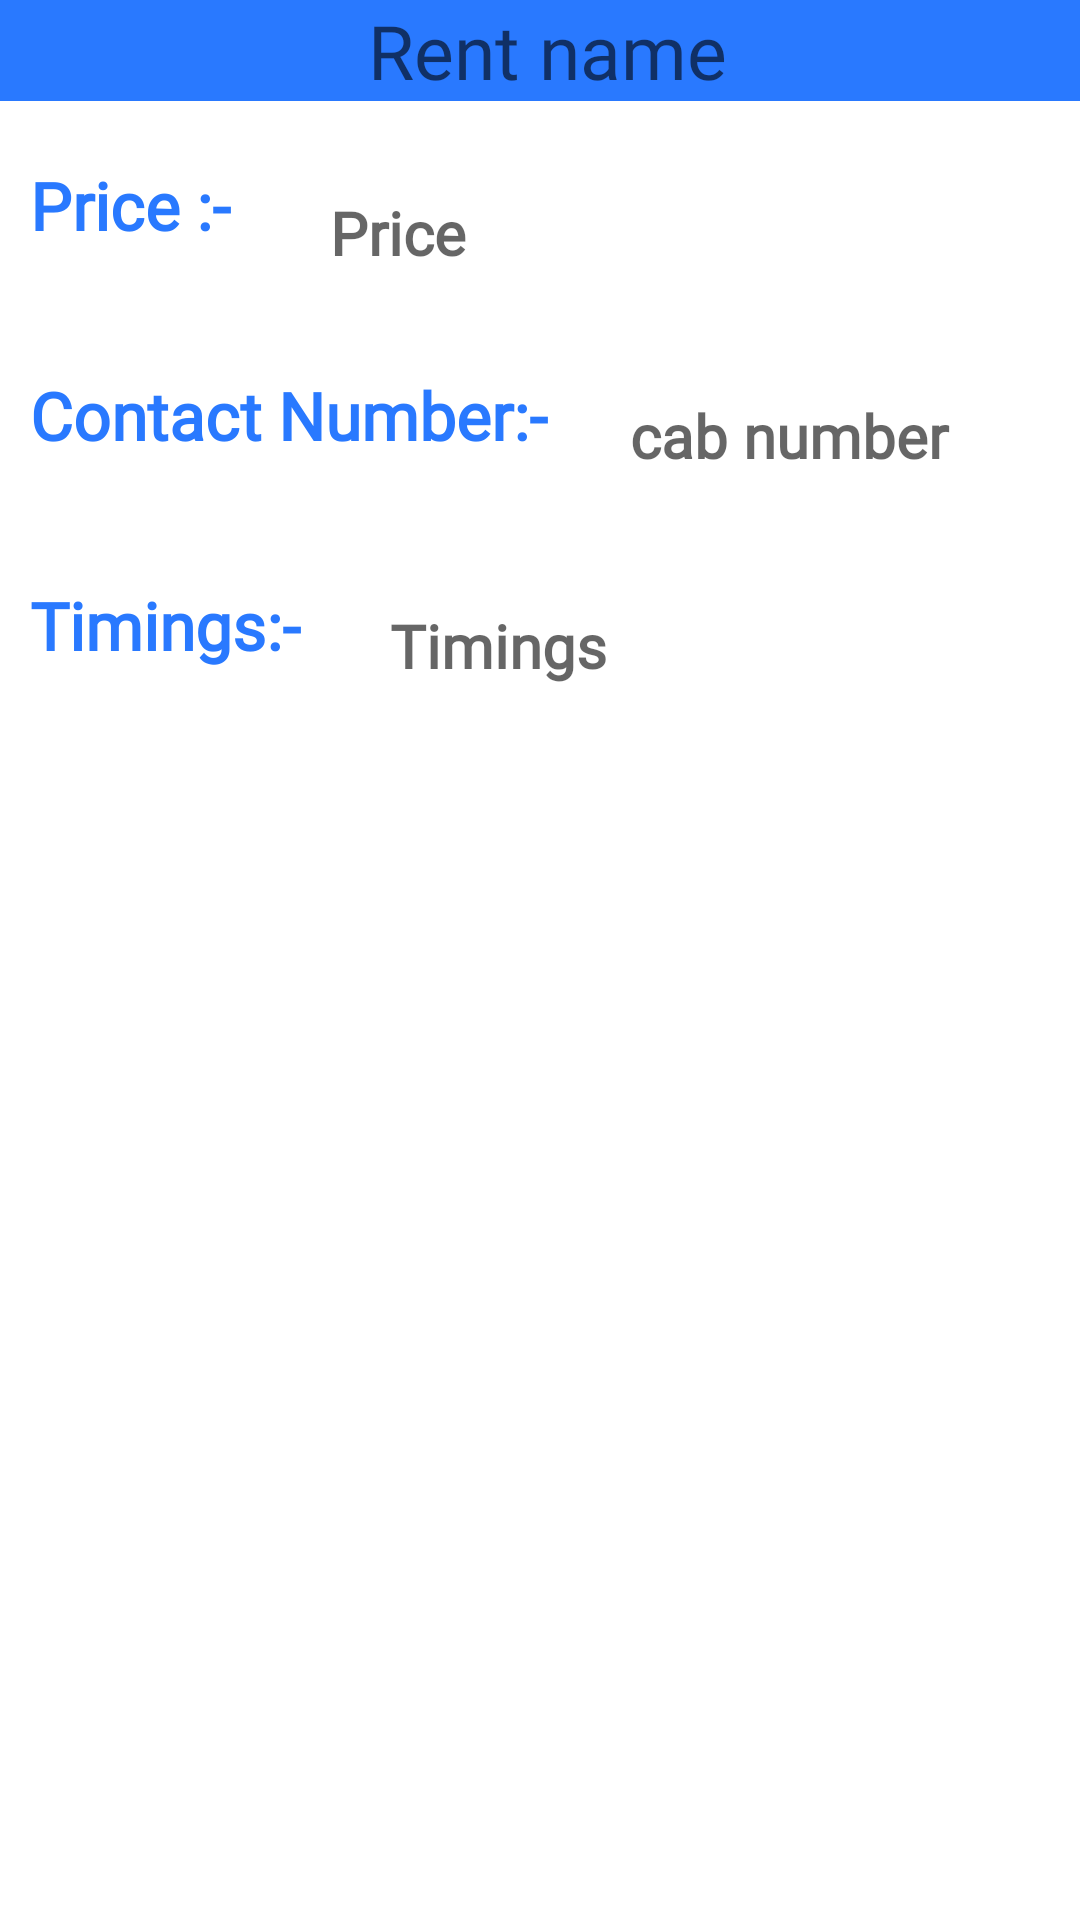

Layout XML and referenced resources for this Android screen:
<!-- AndroidManifest.xml: application theme Theme.Project39 -->
<!-- res/layout/showrent.xml -->
<?xml version="1.0" encoding="utf-8"?>
<LinearLayout xmlns:android="http://schemas.android.com/apk/res/android"
    android:layout_width="match_parent"
    android:layout_height="match_parent"
    android:orientation="vertical">
    <TextView
        android:layout_width="match_parent"
        android:layout_height="wrap_content"
        android:hint="Rent name"
        android:textAllCaps="false"
        android:background="@color/blue"
        android:textColor="@color/white"
        android:textSize="25sp"
        android:textAlignment="center"
        android:paddingEnd="15dp"
        android:paddingStart="20dp"
        android:id="@+id/rentname"
        android:fontFamily="@font/amaranth"
        android:drawableEnd="@drawable/baseline_keyboard_arrow_down_24"
        />
    <LinearLayout
        android:layout_width="match_parent"
        android:layout_height="wrap_content"
        android:orientation="horizontal"
        android:layout_gravity="center"
        android:layout_marginTop="20dp">
        <TextView
            android:layout_width="110dp"
            android:layout_height="50dp"
            android:paddingStart="10dp"
            android:layout_gravity="center_vertical"
            android:textSize="22sp"
            android:text="Price :-"
            android:fontFamily="@font/alatsi"
            android:textStyle="bold"
            android:textColor="@color/blue"/>
        <TextView
            android:layout_width="200dp"
            android:layout_height="wrap_content"

            android:layout_gravity="center_vertical"
            android:textSize="20sp"
            android:hint="Price"
            android:paddingTop="8dp"
            android:id="@+id/cabprice"
            android:paddingBottom="10dp"

            android:fontFamily="@font/amaranth"
            android:textStyle="bold"
            android:textColor="@color/blue"
            android:longClickable="false"/>
    </LinearLayout>
    <LinearLayout
        android:layout_width="match_parent"
        android:layout_height="wrap_content"
        android:orientation="horizontal"
        android:layout_gravity="center"
        android:layout_marginTop="20dp">
        <TextView
            android:layout_width="200dp"
            android:layout_height="50dp"
            android:paddingStart="10dp"
            android:layout_gravity="center_vertical"
            android:textSize="22sp"
            android:text="Contact Number:-"
            android:fontFamily="@font/alatsi"
            android:textStyle="bold"
            android:textColor="@color/blue"/>
        <TextView
            android:layout_width="200dp"
            android:layout_height="50dp"
            android:paddingStart="10dp"
            android:layout_gravity="center_vertical"
            android:textSize="20sp"
            android:hint="cab number"
            android:paddingTop="8dp"
            android:id="@+id/rentnumber"
            android:fontFamily="@font/amaranth"
            android:textStyle="bold"
            android:textColor="@color/blue"
            android:longClickable="false"/>
    </LinearLayout>
    <LinearLayout
        android:layout_width="match_parent"
        android:layout_height="wrap_content"
        android:orientation="horizontal"
        android:layout_gravity="center"
        android:layout_marginTop="20dp">
        <TextView
            android:layout_width="120dp"
            android:layout_height="50dp"
            android:paddingStart="10dp"
            android:layout_gravity="center_vertical"
            android:textSize="22sp"
            android:text="Timings:-"
            android:fontFamily="@font/alatsi"
            android:textStyle="bold"
            android:textColor="@color/blue"/>
        <TextView
            android:layout_width="200dp"
            android:layout_height="50dp"
            android:paddingStart="10dp"
            android:layout_gravity="center_vertical"
            android:textSize="20sp"
            android:hint="Timings"
            android:paddingTop="8dp"
            android:id="@+id/renttime"
            android:fontFamily="@font/amaranth"
            android:textStyle="bold"
            android:textColor="@color/blue"
            android:longClickable="false"/>
    </LinearLayout>

</LinearLayout>
<!-- resources referenced by this layout -->
<resources>
  <color name="blue">#2979FF</color>
  <color name="white">#FFFFFFFF</color>
  <style name="Theme.Project39" parent="Theme.MaterialComponents.DayNight.DarkActionBar">
          
          <item name="colorPrimary">@color/blue</item>
          <item name="colorPrimaryVariant">@color/blue</item>
          <item name="colorOnPrimary">@color/white</item>
          
  
          <item name="colorSecondary">@color/teal_200</item>
          <item name="colorSecondaryVariant">@color/teal_700</item>
          <item name="colorOnSecondary">@color/white</item>
          
          <item name="android:statusBarColor">?attr/colorPrimaryVariant</item>
          
      </style>
  <color name="teal_200">#FF03DAC5</color>
  <color name="teal_700">#FF018786</color>
</resources>
